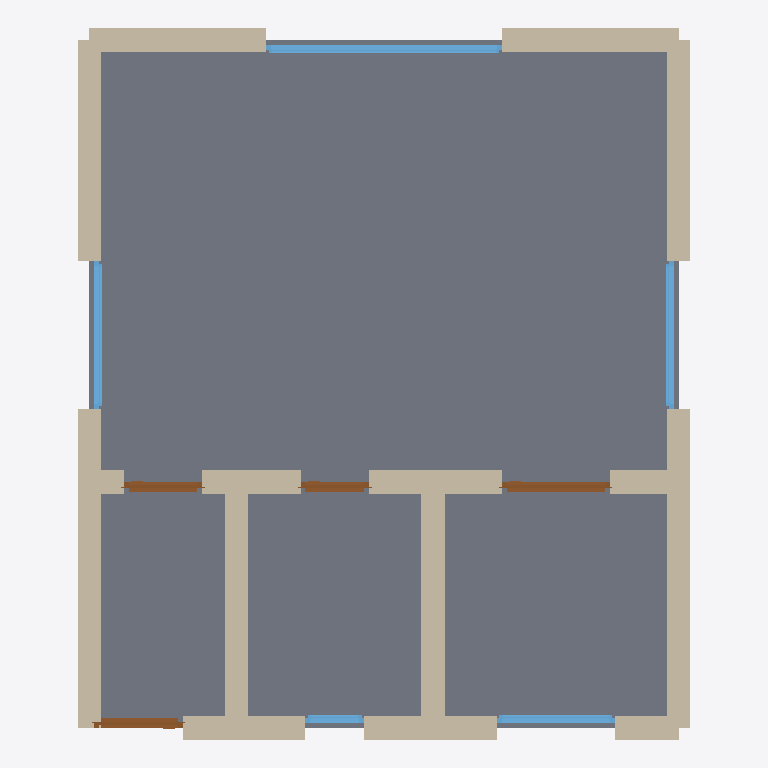
Plan cut of the same IFC building model at storey 'Ground Floor' (level 0.00 m, cut at 1.40 m), seen from above with north up, elements coloured by IFC class: 17 walls (beige), 5 windows (light blue), 4 doors (brown), 1 slab (grey). Cut surfaces are drawn darker.
Extent 6.2 m × 7.2 m × 2.6 m (x, y, z). Storeys (1): Ground Floor at 0.00 m. Elements (27): 17 IfcWall, 5 IfcWindow, 4 IfcDoor, 1 IfcSlab.

HEADER;
FILE_DESCRIPTION(('ViewDefinition[DesignTransferView]'),'2;1');
FILE_NAME('/dev/null','2026-05-05T14:41:27+05:30',(''),(''),'IfcOpenShell 0.8.5','IfcOpenShell 0.8.5','Nobody');
FILE_SCHEMA(('IFC4'));
ENDSEC;
DATA;
#1=IFCPROJECT('1J36bBfVb3TfwBV6woT3pw',$,'A Hamburg StPauli / Eimsbüttel Dachgeschoss Loft-Studio — ty',$,$,$,$,(#10),#5);
#12=IFCSITE('3EH8vdZYn9NAlycHSAnI85',$,'Site',$,$,$,$,$,$,$,$,$,$,$);
#13=IFCBUILDING('0XZsjXq0j7HuX9uh0zyGeu',$,'Building',$,$,$,$,$,$,$,$,$);
#16=IFCBUILDINGSTOREY('1WQrzk4Vj3ngckRlq9s1xt',$,'Ground Floor',$,$,#22,$,$,$,$);
#1118=IFCSLAB('2g9t9HvJ11qfaNENJ6liPY',$,'Floor',$,$,#1135,#1130,$,.FLOOR.);
#90=IFCWALL('3yjZN3CK19_8kl$WV0$ikA',$,'Exterior Wall',$,$,#111,#106,$,$);
#200=IFCWALL('1jTPj5yef5LPdtRUbj3qlE',$,'Exterior Wall',$,$,#221,#216,$,$);
#288=IFCWALL('2C_74he4HBYwhox9ze8oTH',$,'Interior Wall',$,$,#309,#304,$,$);
#222=IFCWALL('2wfDvdQSfEH9HXSaGMm5aL',$,'Interior Wall',$,$,#243,#238,$,$);
#178=IFCWALL('0awIQV8i1A6PHR_BD2WqC7',$,'Exterior Wall',$,$,#199,#194,$,$);
#112=IFCWALL('2kGyyn6KbB3x07UdBIuUHF',$,'Exterior Wall',$,$,#133,#128,$,$);
#134=IFCWALL('336XMrKmf1UegmK2HWyc13',$,'Exterior Wall',$,$,#155,#150,$,$);
#156=IFCWALL('0bK0wnCbn5zwCchXRumCla',$,'Exterior Wall',$,$,#177,#172,$,$);
#46=IFCWALL('2C2xG17797R8h5vtrof7zm',$,'Exterior Wall',$,$,#67,#62,$,$);
#23=IFCWALL('0W4PLY3ejA_hHjIke0ct$J',$,'Exterior Wall',$,$,#45,#39,$,$);
#738=IFCWINDOW('1LIat9CLb4jetKQ0UuWjUK',$,'Window',$,$,#792,#787,$,1.2,2.4,$,$,$);
#310=IFCWALL('2P3vKaBP1EwPktLFvhmslm',$,'Interior Wall',$,$,#331,#326,$,$);
#376=IFCWALL('36ownrvuH2wRbVNfouHOrQ',$,'Interior Wall',$,$,#397,#392,$,$);
#332=IFCWALL('0R$ty1Aln8cRToOQePjBu3',$,'Interior Wall',$,$,#353,#348,$,$);
#68=IFCWALL('0HNsZLvHP0C9ghnrdOuKEe',$,'Exterior Wall',$,$,#89,#84,$,$);
#354=IFCWALL('1rCsjaiz1EHAD$FdJ9K95X',$,'Interior Wall',$,$,#375,#370,$,$);
#848=IFCWINDOW('2aFVU8eN55BxImW3WNoZUL',$,'Window',$,$,#902,#897,$,1.2,1.5,$,$,$);
#793=IFCWINDOW('0QtpNy7xDCUx_NzOVFSrY4',$,'Window',$,$,#847,#842,$,1.2,1.5,$,$,$);
#653=IFCDOOR('002KahGKX9d93Ot4F$T19o',$,'Door',$,$,#737,#732,$,2.1,1.1,$,$,$);
#903=IFCWINDOW('2liMlwulL2wfQxGE$SN$jf',$,'Window',$,$,#957,#952,$,1.2,1.2,$,$,$);
#398=IFCDOOR('3EHq789I19F8E2V9bLqbh0',$,'Door',$,$,#482,#477,$,2.1,0.9,$,$,$);
#483=IFCDOOR('15x$gK2m1079phn9PsRyJt',$,'Door',$,$,#567,#562,$,2.1,0.8,$,$,$);
#244=IFCWALL('1EiKKTy0z8eAIBmGrEb3tW',$,'Interior Wall',$,$,#265,#260,$,$);
#568=IFCDOOR('1ZFyT0bZbBjhfJvQUSabOg',$,'Door',$,$,#652,#647,$,2.1,0.7,$,$,$);
#266=IFCWALL('3WdxCpLIP8zQoXWzbn1FWt',$,'Interior Wall',$,$,#287,#282,$,$);
#958=IFCWINDOW('1aVkICxhn8heIxAeypjLav',$,'Window',$,$,#1012,#1007,$,1.2,0.6,$,$,$);
ENDSEC;
